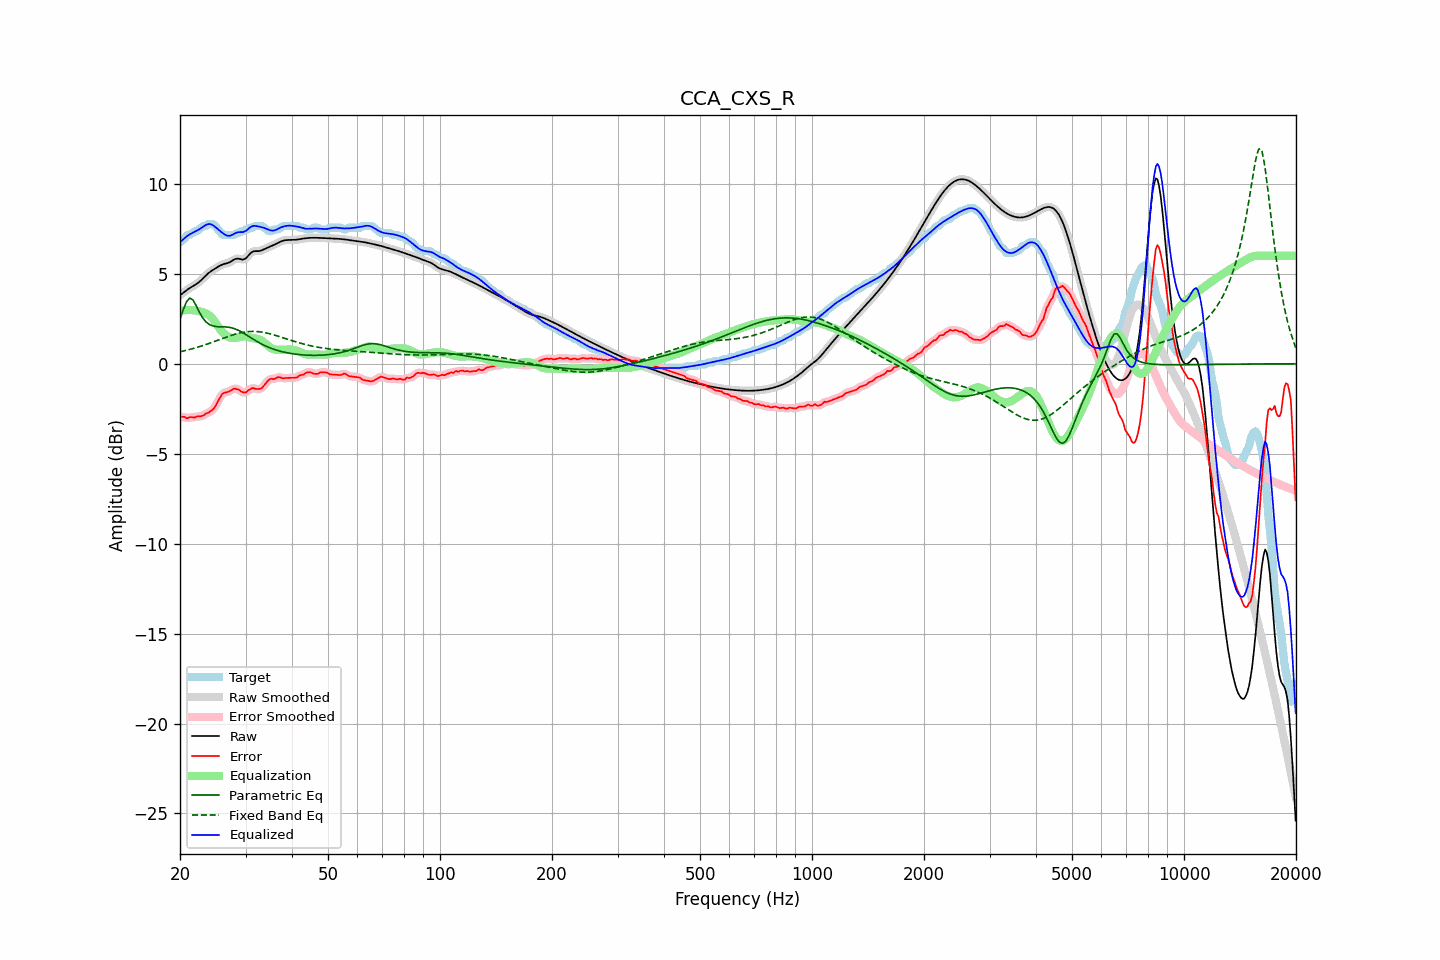

The table this chart was drawn from, first rows:
frequency, raw, error, smoothed, error_smoothed, equalization, parametric_eq, fixed_band_eq, equalized_raw, equalized_smoothed, target
20.00, 3.81, -2.95, 3.81, -2.94, 2.94, 2.49, 0.67, 6.75, 6.75, 6.77
20.20, 3.88, -2.94, 3.88, -2.95, 2.96, 2.74, 0.69, 6.84, 6.84, 6.82
20.40, 3.95, -2.95, 3.95, -2.97, 2.97, 2.99, 0.71, 6.92, 6.92, 6.90
20.61, 4.02, -2.95, 4.02, -2.98, 2.98, 3.22, 0.73, 6.99, 6.99, 6.97
20.81, 4.08, -3.03, 4.08, -3.00, 2.98, 3.44, 0.75, 7.07, 7.07, 7.11
21.02, 4.14, -3.02, 4.14, -3.00, 2.99, 3.55, 0.77, 7.13, 7.13, 7.17
21.23, 4.20, -2.97, 4.20, -2.99, 2.99, 3.65, 0.80, 7.19, 7.19, 7.17
21.44, 4.26, -2.97, 4.26, -2.98, 2.99, 3.61, 0.82, 7.24, 7.24, 7.23
21.66, 4.31, -2.97, 4.31, -2.97, 2.98, 3.56, 0.84, 7.29, 7.29, 7.28
21.87, 4.36, -2.99, 4.36, -2.97, 2.97, 3.40, 0.87, 7.33, 7.34, 7.36
22.09, 4.42, -2.95, 4.42, -2.95, 2.96, 3.24, 0.90, 7.38, 7.38, 7.37
22.31, 4.48, -2.92, 4.48, -2.94, 2.94, 3.06, 0.92, 7.43, 7.43, 7.40
22.54, 4.55, -2.92, 4.55, -2.92, 2.92, 2.88, 0.95, 7.48, 7.48, 7.48
22.76, 4.63, -2.92, 4.63, -2.92, 2.90, 2.72, 0.98, 7.53, 7.53, 7.55
22.99, 4.72, -2.89, 4.72, -2.89, 2.87, 2.57, 1.01, 7.60, 7.60, 7.61
23.22, 4.81, -2.85, 4.81, -2.84, 2.84, 2.45, 1.04, 7.66, 7.66, 7.67
23.45, 4.90, -2.76, 4.90, -2.79, 2.81, 2.34, 1.07, 7.71, 7.71, 7.67
23.69, 4.99, -2.74, 4.98, -2.74, 2.76, 2.27, 1.10, 7.75, 7.75, 7.73
23.92, 5.06, -2.70, 5.06, -2.69, 2.71, 2.20, 1.13, 7.77, 7.77, 7.77
24.16, 5.13, -2.64, 5.13, -2.65, 2.63, 2.15, 1.16, 7.76, 7.76, 7.77
24.40, 5.19, -2.58, 5.19, -2.58, 2.54, 2.11, 1.19, 7.73, 7.73, 7.77
24.65, 5.24, -2.48, 5.25, -2.48, 2.43, 2.09, 1.23, 7.67, 7.67, 7.73
24.89, 5.30, -2.37, 5.30, -2.35, 2.30, 2.07, 1.26, 7.60, 7.60, 7.67
25.14, 5.36, -2.19, 5.36, -2.20, 2.17, 2.07, 1.29, 7.53, 7.53, 7.54
25.39, 5.41, -2.02, 5.41, -2.03, 2.04, 2.06, 1.32, 7.45, 7.45, 7.43
25.65, 5.46, -1.88, 5.46, -1.86, 1.91, 2.06, 1.36, 7.37, 7.37, 7.34
25.91, 5.50, -1.71, 5.50, -1.73, 1.80, 2.06, 1.39, 7.30, 7.30, 7.21
26.16, 5.54, -1.63, 5.53, -1.64, 1.70, 2.05, 1.42, 7.24, 7.23, 7.17
26.43, 5.56, -1.61, 5.56, -1.60, 1.62, 2.05, 1.46, 7.18, 7.18, 7.17
26.69, 5.58, -1.58, 5.58, -1.58, 1.55, 2.04, 1.49, 7.13, 7.13, 7.17
26.96, 5.61, -1.56, 5.61, -1.55, 1.50, 2.04, 1.52, 7.11, 7.11, 7.17
27.23, 5.65, -1.52, 5.65, -1.51, 1.47, 2.02, 1.55, 7.11, 7.12, 7.17
27.50, 5.70, -1.46, 5.70, -1.46, 1.44, 2.00, 1.58, 7.15, 7.15, 7.17
27.77, 5.76, -1.41, 5.76, -1.41, 1.43, 1.98, 1.61, 7.19, 7.19, 7.17
28.05, 5.81, -1.37, 5.81, -1.39, 1.43, 1.95, 1.64, 7.24, 7.24, 7.18
28.33, 5.84, -1.41, 5.83, -1.39, 1.44, 1.91, 1.66, 7.28, 7.28, 7.25
28.62, 5.85, -1.42, 5.84, -1.43, 1.46, 1.87, 1.69, 7.31, 7.31, 7.27
28.90, 5.83, -1.46, 5.83, -1.48, 1.49, 1.83, 1.71, 7.32, 7.32, 7.29
29.19, 5.81, -1.55, 5.81, -1.53, 1.51, 1.78, 1.73, 7.32, 7.32, 7.36
29.48, 5.79, -1.58, 5.80, -1.58, 1.53, 1.73, 1.74, 7.32, 7.33, 7.37
29.78, 5.82, -1.59, 5.82, -1.60, 1.53, 1.68, 1.76, 7.35, 7.35, 7.41
30.08, 5.87, -1.60, 5.87, -1.57, 1.52, 1.62, 1.77, 7.39, 7.40, 7.47
30.38, 5.96, -1.51, 5.96, -1.52, 1.50, 1.56, 1.78, 7.46, 7.46, 7.47
30.68, 6.07, -1.45, 6.06, -1.45, 1.48, 1.51, 1.79, 7.54, 7.54, 7.51
30.99, 6.16, -1.41, 6.15, -1.39, 1.45, 1.45, 1.80, 7.61, 7.60, 7.57
31.30, 6.22, -1.34, 6.22, -1.37, 1.43, 1.39, 1.80, 7.65, 7.65, 7.57
31.61, 6.26, -1.36, 6.25, -1.37, 1.41, 1.34, 1.80, 7.67, 7.67, 7.62
31.93, 6.26, -1.40, 6.26, -1.38, 1.40, 1.29, 1.80, 7.66, 7.66, 7.67
32.24, 6.26, -1.40, 6.26, -1.41, 1.39, 1.23, 1.79, 7.65, 7.65, 7.67
32.57, 6.26, -1.40, 6.27, -1.41, 1.36, 1.18, 1.78, 7.63, 7.63, 7.67
32.89, 6.28, -1.38, 6.28, -1.38, 1.33, 1.13, 1.77, 7.61, 7.61, 7.67
33.22, 6.31, -1.35, 6.31, -1.33, 1.27, 1.09, 1.76, 7.59, 7.59, 7.66
33.55, 6.35, -1.24, 6.35, -1.24, 1.21, 1.04, 1.75, 7.56, 7.56, 7.59
33.89, 6.40, -1.13, 6.40, -1.13, 1.13, 1.00, 1.73, 7.53, 7.53, 7.53
34.23, 6.44, -1.02, 6.44, -1.02, 1.06, 0.96, 1.71, 7.50, 7.50, 7.46
34.57, 6.48, -0.91, 6.48, -0.92, 0.98, 0.92, 1.69, 7.46, 7.46, 7.39
34.92, 6.51, -0.85, 6.52, -0.86, 0.91, 0.88, 1.67, 7.42, 7.43, 7.37
35.27, 6.55, -0.83, 6.55, -0.84, 0.85, 0.85, 1.64, 7.41, 7.41, 7.38
35.62, 6.59, -0.86, 6.59, -0.84, 0.81, 0.82, 1.62, 7.40, 7.40, 7.45
35.97, 6.63, -0.83, 6.63, -0.82, 0.79, 0.79, 1.59, 7.42, 7.42, 7.47
... 635 more rows
